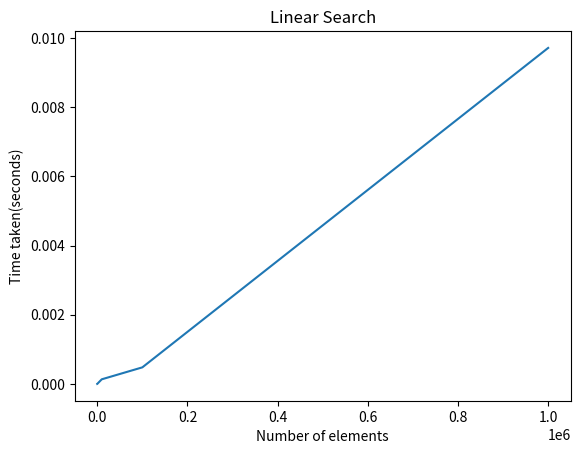

This chart was generated by the following Python code:
import time
import matplotlib.pyplot as plt
import random

def linearSearch(arr,x):
  for i in range(len(arr)):
    if x==arr[i]:
      return i
  return -1

nValues=[10,100,1000,10000,100000,1000000]
timeValues=[]
for n in nValues:
  arr=[random.randint(0,n) for i in range(n)]
  x=random.randint(0,n)
  startTime=time.time()
  linearSearch(arr,x)
  endTime=time.time()
  timeValues.append(endTime-startTime);

plt.plot(nValues,timeValues)
plt.title("Linear Search")
plt.xlabel("Number of elements")
plt.ylabel("Time taken(seconds)")
plt.show()
